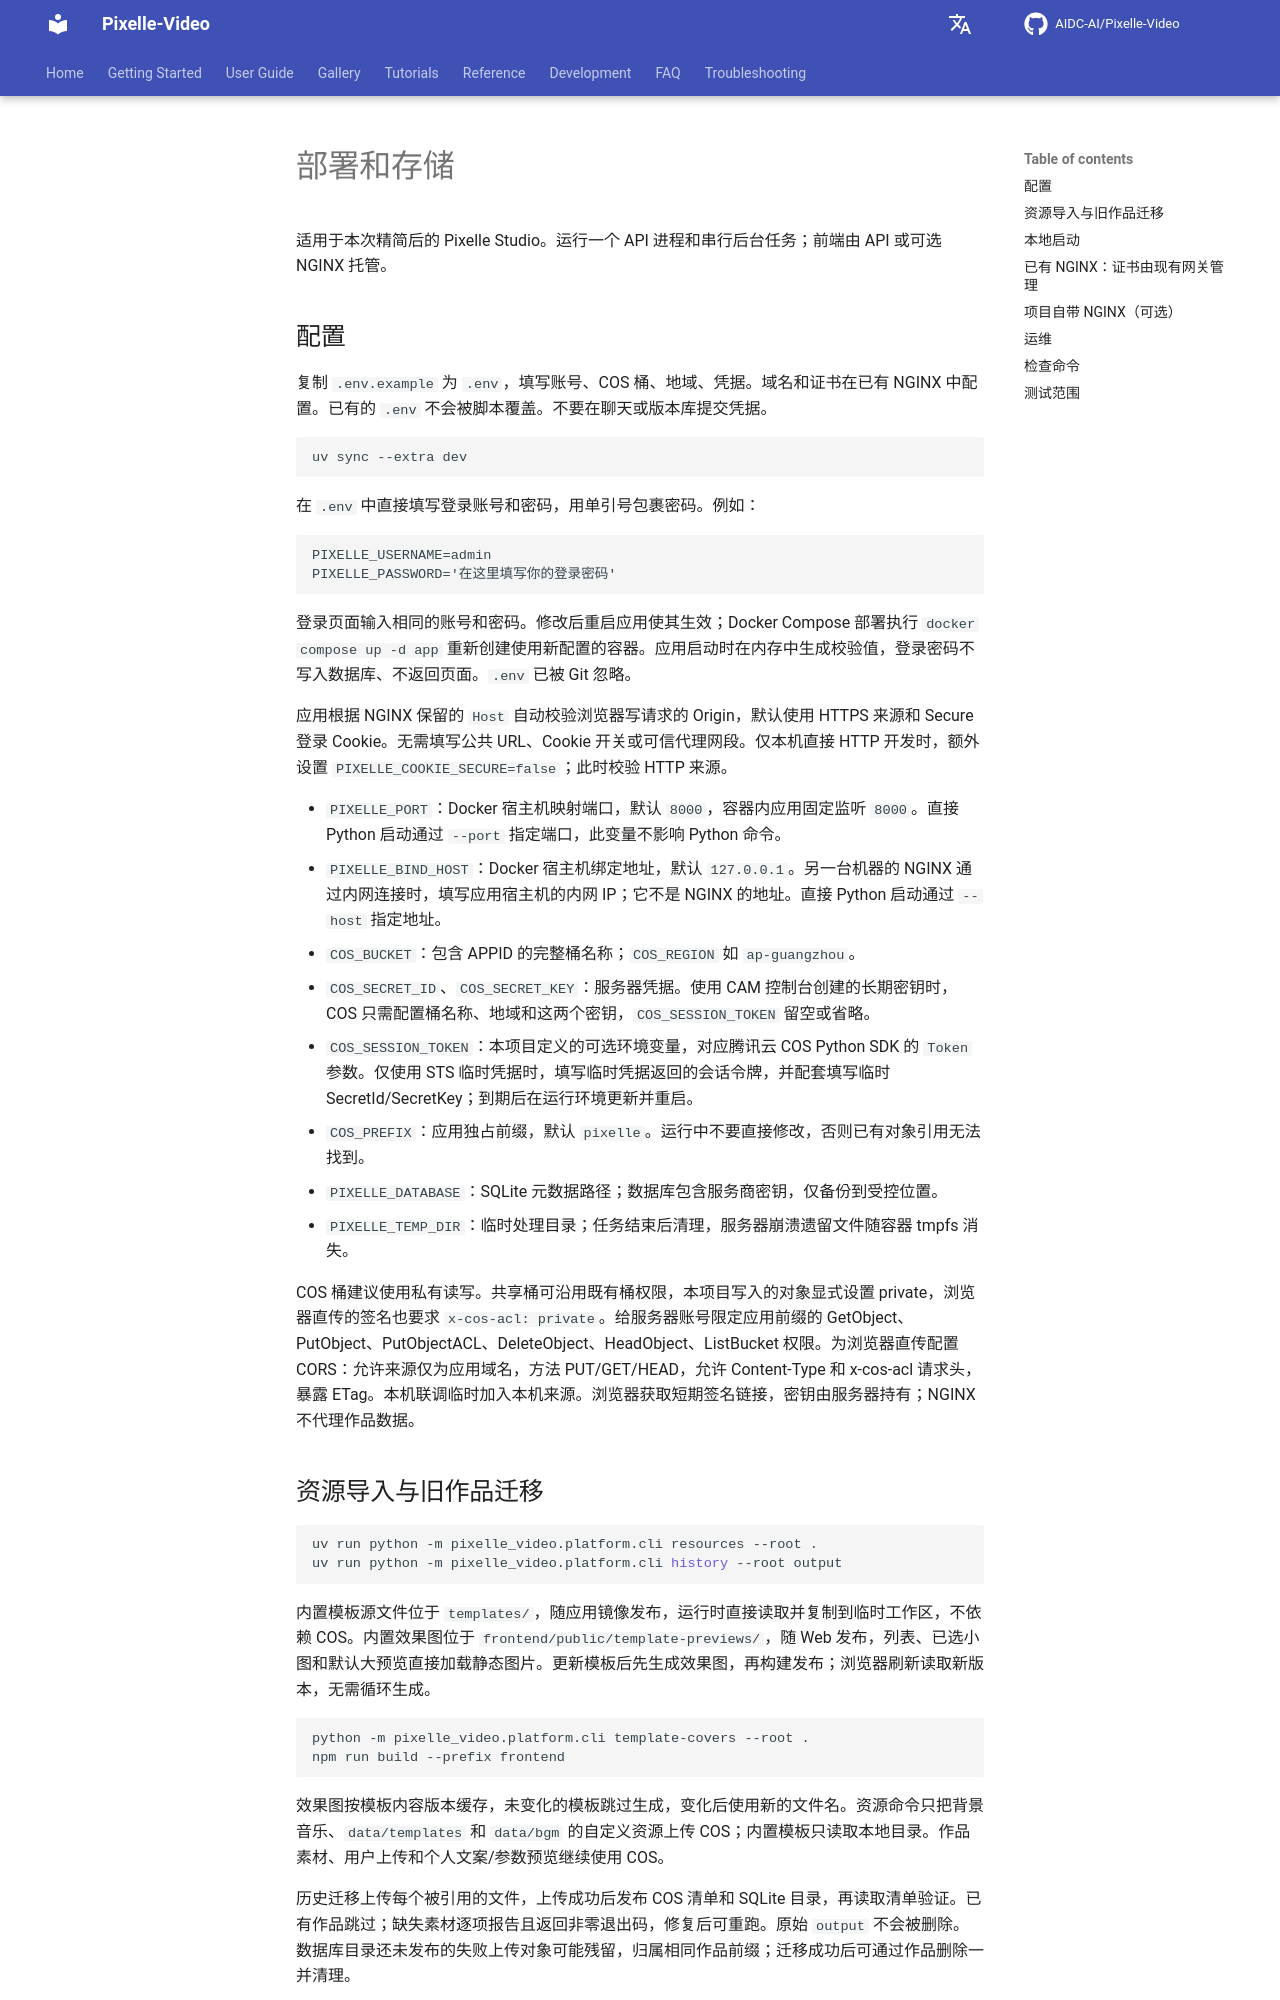

repository: cosysun/Pixelle-Video · page: deployment/index.html · generator: mkdocs

# 部署和存储

适用于本次精简后的 Pixelle Studio。运行一个 API 进程和串行后台任务；前端由 API 或可选 NGINX 托管。

## 配置

复制 `.env.example` 为 `.env`，填写账号、COS 桶、地域、凭据。域名和证书在已有 NGINX 中配置。已有的 `.env` 不会被脚本覆盖。不要在聊天或版本库提交凭据。

```bash
uv sync --extra dev
```

在 `.env` 中直接填写登录账号和密码，用单引号包裹密码。例如：

```dotenv
PIXELLE_USERNAME=admin
PIXELLE_PASSWORD='在这里填写你的登录密码'
```

登录页面输入相同的账号和密码。修改后重启应用使其生效；Docker Compose 部署执行 `docker compose up -d app` 重新创建使用新配置的容器。应用启动时在内存中生成校验值，登录密码不写入数据库、不返回页面。`.env` 已被 Git 忽略。

应用根据 NGINX 保留的 `Host` 自动校验浏览器写请求的 Origin，默认使用 HTTPS 来源和 Secure 登录 Cookie。无需填写公共 URL、Cookie 开关或可信代理网段。仅本机直接 HTTP 开发时，额外设置 `PIXELLE_COOKIE_SECURE=false`；此时校验 HTTP 来源。

- `PIXELLE_PORT`：Docker 宿主机映射端口，默认 `8000`，容器内应用固定监听 `8000`。直接 Python 启动通过 `--port` 指定端口，此变量不影响 Python 命令。
- `PIXELLE_BIND_HOST`：Docker 宿主机绑定地址，默认 `127.0.0.1`。另一台机器的 NGINX 通过内网连接时，填写应用宿主机的内网 IP；它不是 NGINX 的地址。直接 Python 启动通过 `--host` 指定地址。
- `COS_BUCKET`：包含 APPID 的完整桶名称；`COS_REGION` 如 `ap-guangzhou`。
- `COS_SECRET_ID`、`COS_SECRET_KEY`：服务器凭据。使用 CAM 控制台创建的长期密钥时，COS 只需配置桶名称、地域和这两个密钥，`COS_SESSION_TOKEN` 留空或省略。
- `COS_SESSION_TOKEN`：本项目定义的可选环境变量，对应腾讯云 COS Python SDK 的 `Token` 参数。仅使用 STS 临时凭据时，填写临时凭据返回的会话令牌，并配套填写临时 SecretId/SecretKey；到期后在运行环境更新并重启。
- `COS_PREFIX`：应用独占前缀，默认 `pixelle`。运行中不要直接修改，否则已有对象引用无法找到。
- `PIXELLE_DATABASE`：SQLite 元数据路径；数据库包含服务商密钥，仅备份到受控位置。
- `PIXELLE_TEMP_DIR`：临时处理目录；任务结束后清理，服务器崩溃遗留文件随容器 tmpfs 消失。

COS 桶建议使用私有读写。共享桶可沿用既有桶权限，本项目写入的对象显式设置 private，浏览器直传的签名也要求 `x-cos-acl: private`。给服务器账号限定应用前缀的 GetObject、PutObject、PutObjectACL、DeleteObject、HeadObject、ListBucket 权限。为浏览器直传配置 CORS：允许来源仅为应用域名，方法 PUT/GET/HEAD，允许 Content-Type 和 x-cos-acl 请求头，暴露 ETag。本机联调临时加入本机来源。浏览器获取短期签名链接，密钥由服务器持有；NGINX 不代理作品数据。
